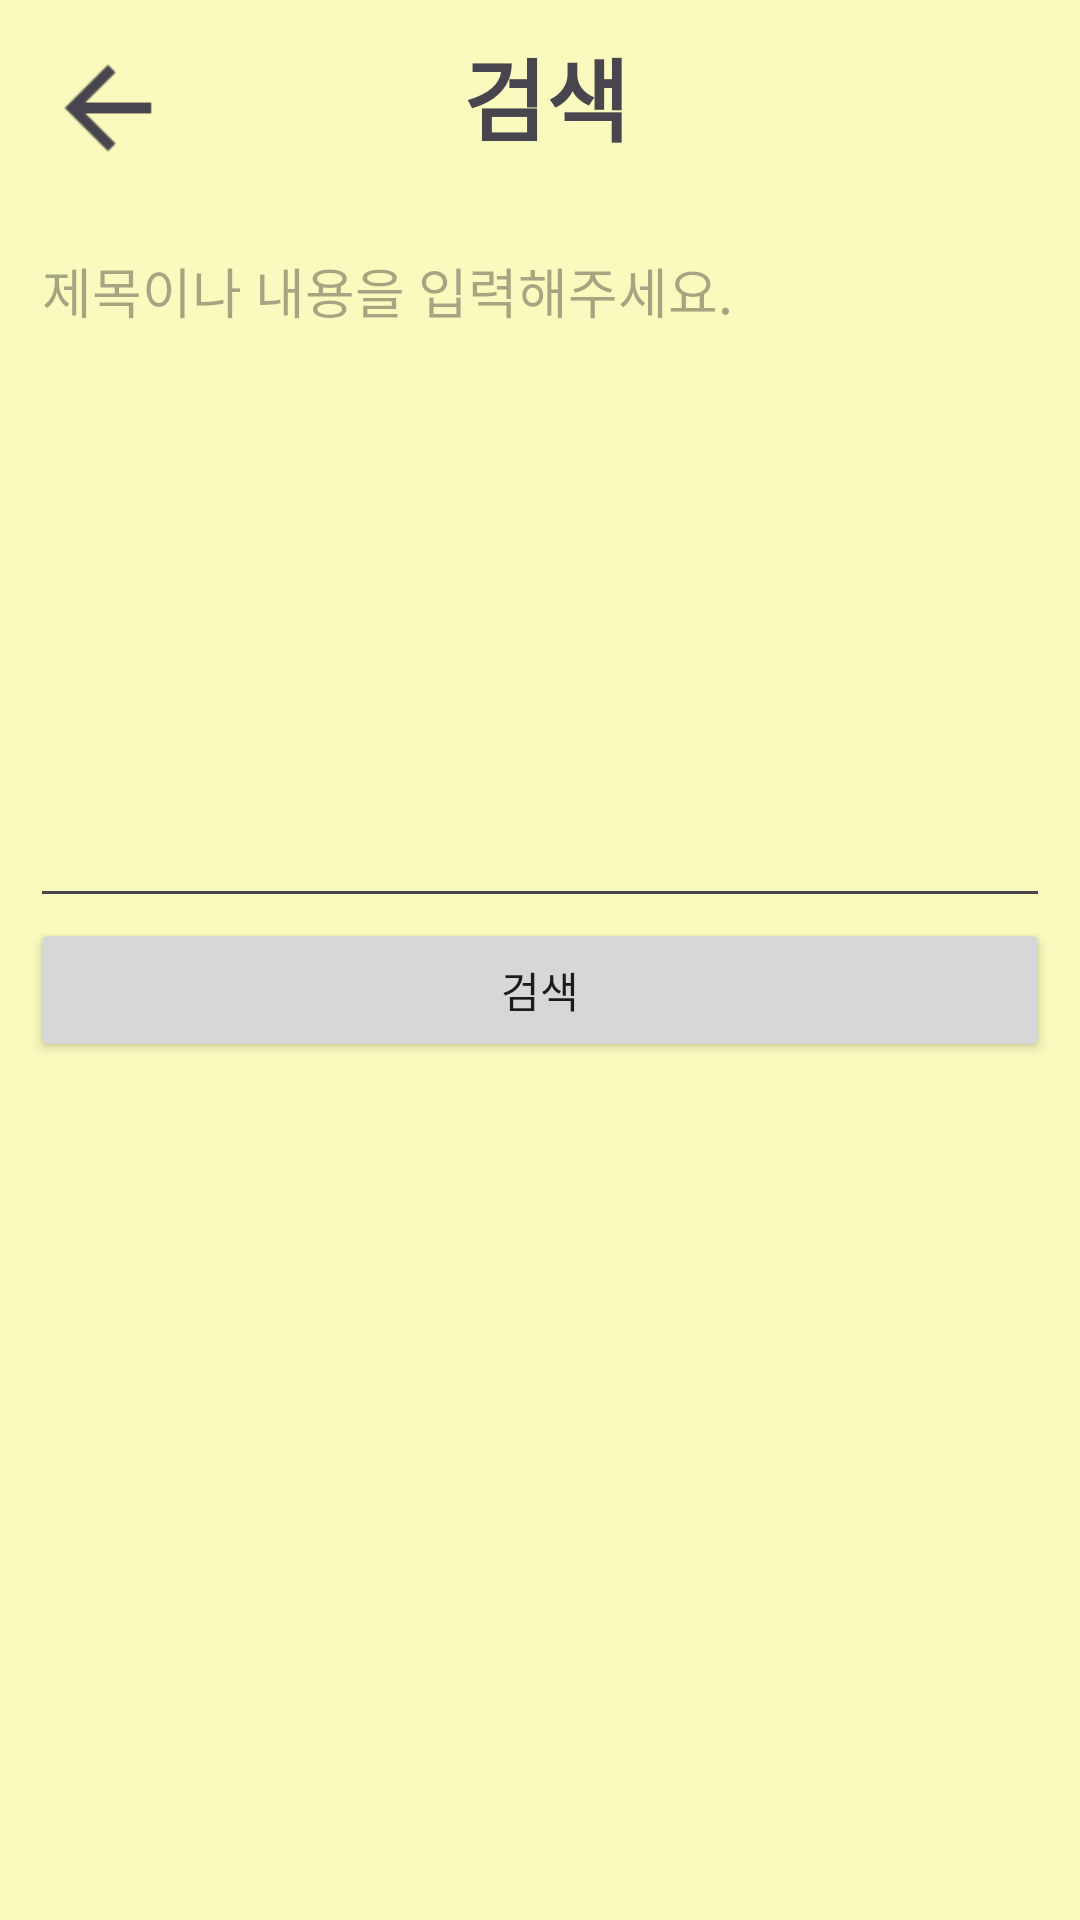

Reconstruct the res/layout file that produces this screen, plus the resources it refers to.
<!-- AndroidManifest.xml: application theme Theme.Talky_Project -->
<!-- res/layout/activity_search.xml -->
<?xml version="1.0" encoding="utf-8"?>
<LinearLayout xmlns:android="http://schemas.android.com/apk/res/android"
    xmlns:app="http://schemas.android.com/apk/res-auto"
    android:layout_width="match_parent"
    android:layout_height="match_parent"
    android:background="#FAFABE"
    android:orientation="vertical"
    android:padding="10dp">

    <LinearLayout
        android:layout_width="match_parent"
        android:layout_height="wrap_content"
        android:orientation="horizontal">

        <ImageView
            android:id="@+id/backButton3"
            android:layout_width="wrap_content"
            android:layout_height="wrap_content"
            android:layout_gravity="start|end"
            android:paddingLeft="10dp"
            android:paddingTop="10dp"
            android:scaleX="1.8"
            android:scaleY="1.8"
            app:srcCompat="?attr/actionModeCloseDrawable" />

        <TextView
            android:id="@+id/commentTitle"
            android:layout_width="match_parent"
            android:layout_height="wrap_content"
            android:layout_marginRight="30dp"
            android:layout_weight="1"
            android:gravity="center|center_horizontal|center_vertical"
            android:text="@string/search"
            android:textSize="30sp"
            android:textStyle="bold" />

    </LinearLayout>

    <EditText
        android:id="@+id/contentsEditText3"
        android:layout_width="match_parent"
        android:layout_height="wrap_content"
        android:layout_marginTop="20dp"
        android:ems="10"
        android:gravity="start|top"
        android:hint="@string/please_title_or_writing"
        android:inputType="textMultiLine"
        android:lines="10" />

    <Button
        android:id="@+id/searchButton"
        android:layout_width="match_parent"
        android:layout_height="wrap_content"
        android:text="@string/search" />

</LinearLayout>
<!-- resources referenced by this layout -->
<resources>
  <string name="please_title_or_writing">제목이나 내용을 입력해주세요.</string>
  <string name="search">검색</string>
  <style name="Theme.Talky_Project" parent="Base.Theme.Talky_Project" />
  <style name="Base.Theme.Talky_Project" parent="Theme.Material3.DayNight.NoActionBar">
          
          
      </style>
</resources>
